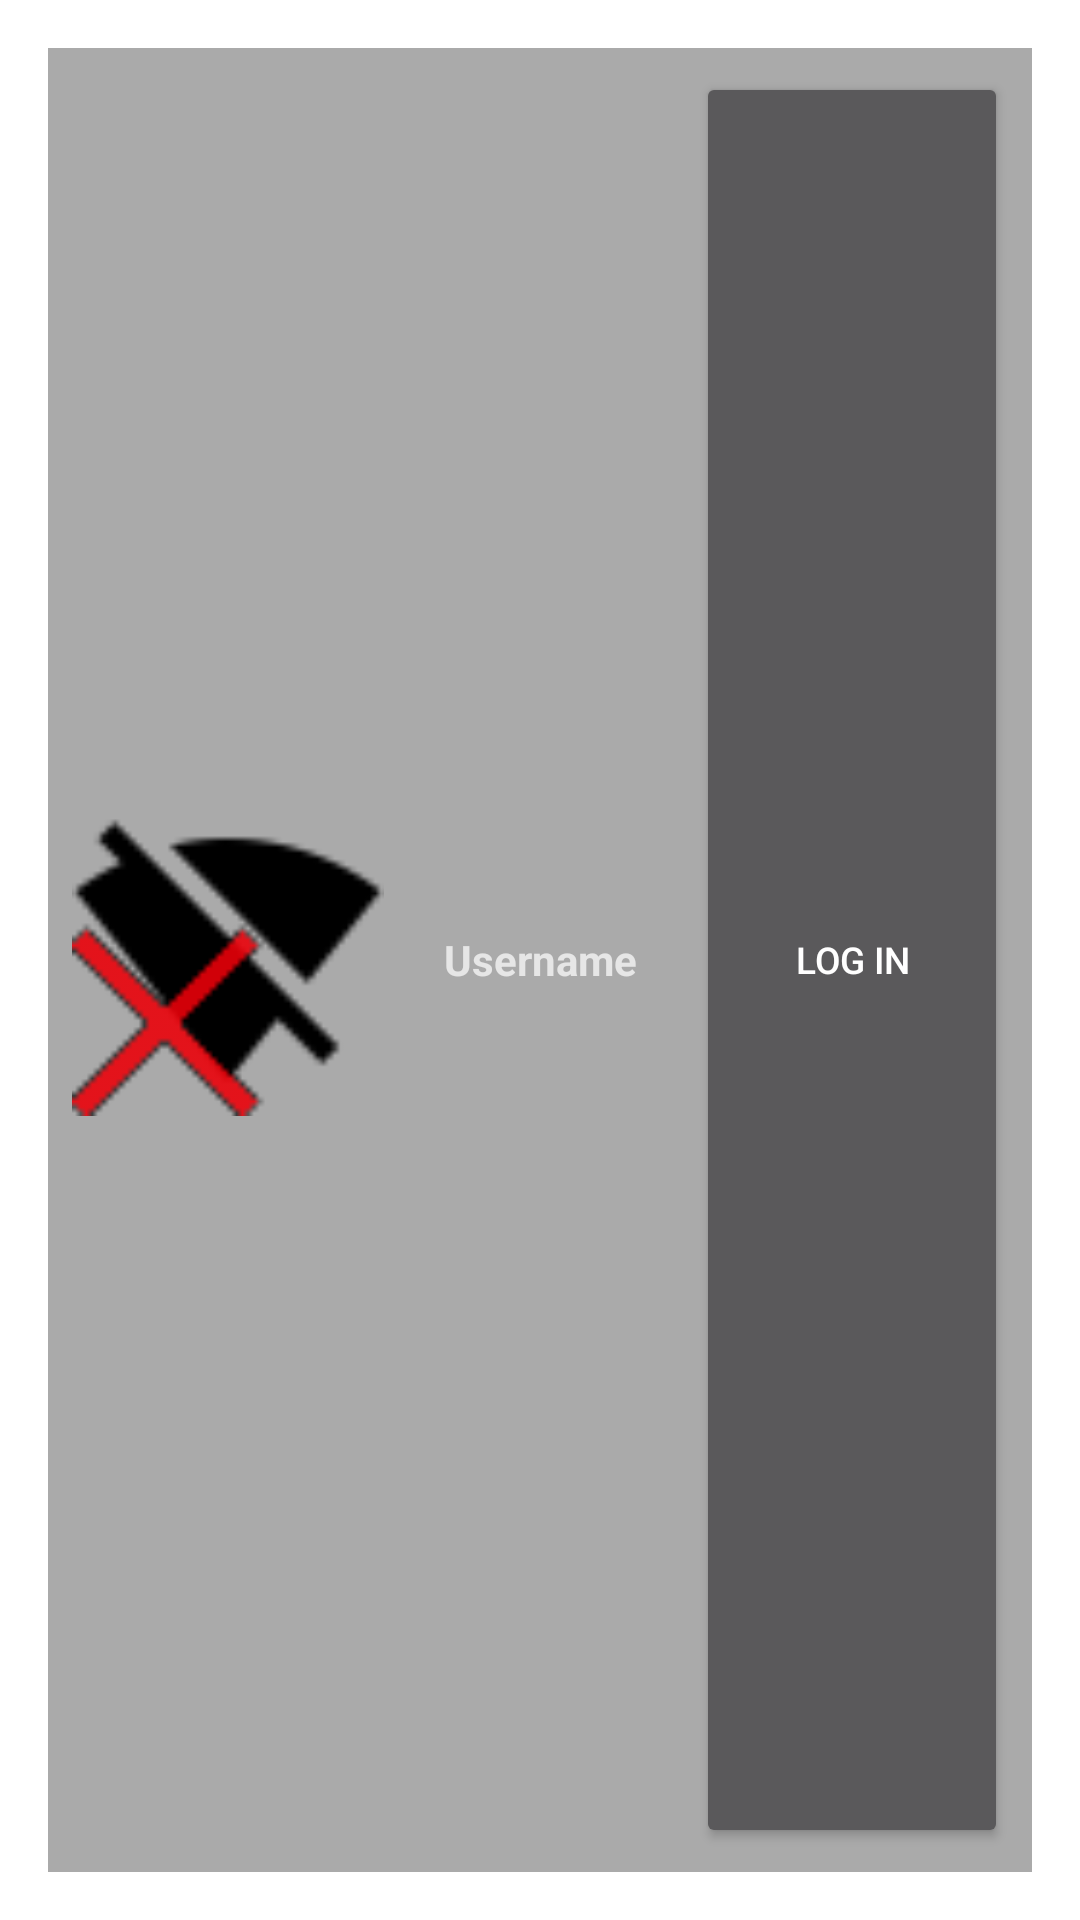

Here is an Android app screen rendered from its layout file. Give the layout XML and the strings, colors and styles it references.
<!-- AndroidManifest.xml: application theme Theme.AppCompat.Dialog.Alert -->
<!-- res/layout/large_widget.xml -->
<?xml version="1.0" encoding="utf-8"?>

<LinearLayout xmlns:android="http://schemas.android.com/apk/res/android"
    android:orientation="horizontal"
    android:layout_width="match_parent"
    android:layout_height="match_parent"
    android:padding="@dimen/widget_margin"
    android:background="#55000000">

    <ImageView
        android:id="@+id/imageView"
        android:layout_width="0dp"
        android:layout_height="match_parent"
        android:layout_weight="1"
        android:src="@drawable/bad_signal"
        android:onClick=""/>

    <TextView
        android:id="@+id/textView"
        android:layout_width="0dp"
        android:layout_height="match_parent"
        android:layout_weight="1"
        android:gravity="center"
        android:text="@string/username"
        android:textSize="@dimen/abc_text_size_small_material"
        android:textStyle="bold"/>

    <Button
        android:id="@+id/actionButton"
        android:layout_width="0dp"
        android:layout_height="match_parent"
        android:layout_weight="1"
        android:textSize="6pt"
        android:text="@string/login"
        android:onClick=""/>

</LinearLayout>
<!-- resources referenced by this layout -->
<resources>
  <dimen name="widget_margin">8dp</dimen>
  <!-- drawable bad_signal: png bitmap (drawable-hdpi, 571 bytes) -->
  <string name="login">Log In</string>
  <string name="username">Username</string>
</resources>
